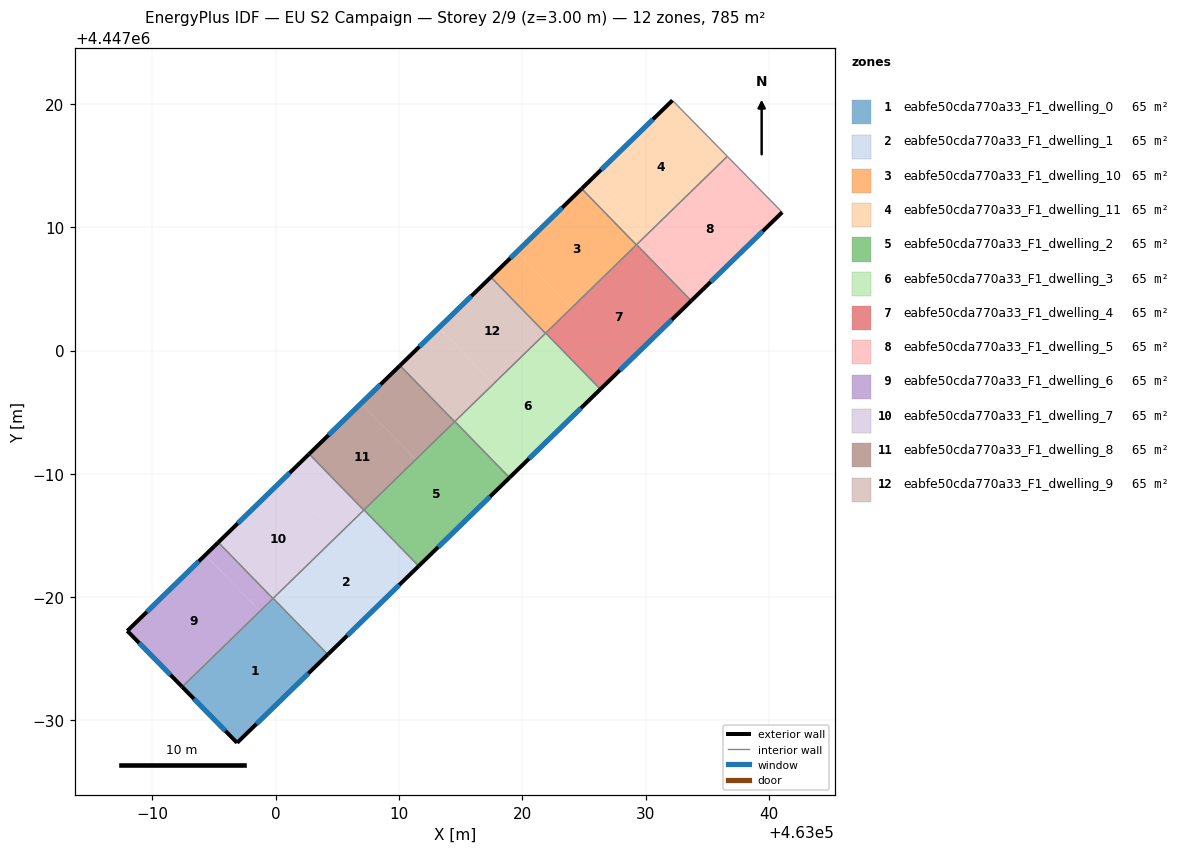
=== STOREY PLAN SPEC (per zone: floor XY polygon, exterior-wall plan segments, windows/doors) ===
zone 1: eabfe50cda770a33_F1_dwelling_0  (65.4 m²)
  floor: (462999.79, 4446979.89) (463004.23, 4446975.34) (462996.87, 4446968.17) (462992.41, 4446972.71)
  exterior wall: (462996.87, 4446968.17) – (463004.23, 4446975.34)  [10.3 m]
    window: (462998.44, 4446969.71) – (463002.65, 4446973.80)  [10.1 m²]
  exterior wall: (462992.41, 4446972.71) – (462996.87, 4446968.17)  [6.4 m]
    window: (462993.37, 4446971.74) – (462995.91, 4446969.15)  [6.2 m²]
  interior walls: 3
zone 2: eabfe50cda770a33_F1_dwelling_1  (65.4 m²)
  floor: (463007.16, 4446987.07) (463011.60, 4446982.51) (463004.23, 4446975.34) (462999.79, 4446979.89)
  exterior wall: (463004.23, 4446975.34) – (463011.60, 4446982.51)  [10.3 m]
    window: (463005.81, 4446976.88) – (463010.02, 4446980.98)  [10.1 m²]
  interior walls: 4
zone 3: eabfe50cda770a33_F1_dwelling_10  (65.4 m²)
  floor: (463024.82, 4447013.13) (463029.26, 4447008.57) (463023.99, 4447003.45) (463019.56, 4447008.00)
  floor: (463019.56, 4447008.00) (463023.99, 4447003.45) (463021.89, 4447001.40) (463017.45, 4447005.95)
  exterior wall: (463024.82, 4447013.13) – (463017.45, 4447005.95)  [10.3 m]
    window: (463023.24, 4447011.59) – (463019.03, 4447007.49)  [10.1 m²]
  interior walls: 4
zone 4: eabfe50cda770a33_F1_dwelling_11  (65.4 m²)
  floor: (463032.18, 4447020.29) (463036.64, 4447015.75) (463030.31, 4447009.59) (463025.88, 4447014.15)
  floor: (463025.88, 4447014.15) (463030.31, 4447009.59) (463029.26, 4447008.57) (463024.82, 4447013.13)
  exterior wall: (463032.18, 4447020.29) – (463024.82, 4447013.13)  [10.3 m]
    window: (463030.61, 4447018.76) – (463026.40, 4447014.66)  [10.1 m²]
  interior walls: 4
zone 5: eabfe50cda770a33_F1_dwelling_2  (65.4 m²)
  floor: (463014.53, 4446994.24) (463018.97, 4446989.68) (463011.60, 4446982.51) (463007.16, 4446987.07)
  exterior wall: (463011.60, 4446982.51) – (463018.97, 4446989.68)  [10.3 m]
    window: (463013.18, 4446984.05) – (463017.39, 4446988.15)  [10.1 m²]
  interior walls: 4
zone 6: eabfe50cda770a33_F1_dwelling_3  (65.4 m²)
  floor: (463021.91, 4447001.42) (463026.34, 4446996.86) (463018.97, 4446989.68) (463014.53, 4446994.24)
  exterior wall: (463018.97, 4446989.68) – (463026.34, 4446996.86)  [10.3 m]
    window: (463020.55, 4446991.22) – (463024.76, 4446995.32)  [10.1 m²]
  interior walls: 4
zone 7: eabfe50cda770a33_F1_dwelling_4  (65.4 m²)
  floor: (463029.28, 4447008.59) (463033.71, 4447004.03) (463026.34, 4446996.86) (463021.91, 4447001.42)
  exterior wall: (463026.34, 4446996.86) – (463033.71, 4447004.03)  [10.3 m]
    window: (463027.92, 4446998.39) – (463032.13, 4447002.49)  [10.1 m²]
  interior walls: 4
zone 8: eabfe50cda770a33_F1_dwelling_5  (65.4 m²)
  floor: (463036.64, 4447015.75) (463041.09, 4447011.21) (463033.71, 4447004.03) (463029.28, 4447008.59)
  exterior wall: (463033.71, 4447004.03) – (463041.09, 4447011.21)  [10.3 m]
    window: (463035.29, 4447005.57) – (463039.51, 4447009.67)  [10.1 m²]
  interior walls: 3
zone 9: eabfe50cda770a33_F1_dwelling_6  (65.4 m²)
  floor: (462994.29, 4446983.41) (462998.72, 4446978.85) (462992.41, 4446972.71) (462987.96, 4446977.25)
  floor: (462995.34, 4446984.43) (462999.78, 4446979.88) (462998.72, 4446978.85) (462994.29, 4446983.41)
  exterior wall: (462987.96, 4446977.25) – (462992.41, 4446972.71)  [6.4 m]
    window: (462988.91, 4446976.28) – (462991.46, 4446973.69)  [6.2 m²]
  exterior wall: (462995.34, 4446984.43) – (462987.96, 4446977.25)  [10.3 m]
    window: (462993.76, 4446982.90) – (462989.54, 4446978.79)  [10.1 m²]
  interior walls: 2
zone 10: eabfe50cda770a33_F1_dwelling_7  (65.4 m²)
  floor: (463000.61, 4446989.56) (463005.04, 4446985.00) (462999.78, 4446979.88) (462995.34, 4446984.43)
  floor: (463002.71, 4446991.61) (463007.15, 4446987.05) (463005.04, 4446985.00) (463000.61, 4446989.56)
  exterior wall: (463002.71, 4446991.61) – (462995.34, 4446984.43)  [10.3 m]
    window: (463001.13, 4446990.07) – (462996.92, 4446985.97)  [10.1 m²]
  interior walls: 4
zone 11: eabfe50cda770a33_F1_dwelling_8  (65.4 m²)
  floor: (463006.92, 4446995.71) (463011.36, 4446991.15) (463007.15, 4446987.05) (463002.71, 4446991.61)
  floor: (463010.08, 4446998.78) (463014.52, 4446994.22) (463011.36, 4446991.15) (463006.92, 4446995.71)
  exterior wall: (463010.08, 4446998.78) – (463002.71, 4446991.61)  [10.3 m]
    window: (463008.50, 4446997.24) – (463004.29, 4446993.14)  [10.1 m²]
  interior walls: 4
zone 12: eabfe50cda770a33_F1_dwelling_9  (65.4 m²)
  floor: (463017.45, 4447005.95) (463021.89, 4447001.40) (463017.67, 4446997.30) (463013.24, 4447001.86)
  floor: (463013.24, 4447001.86) (463017.67, 4446997.30) (463014.52, 4446994.22) (463010.08, 4446998.78)
  exterior wall: (463017.45, 4447005.95) – (463010.08, 4446998.78)  [10.3 m]
    window: (463015.87, 4447004.42) – (463011.66, 4447000.32)  [10.1 m²]
  interior walls: 4

=== DERIVED (storey summary) ===
Building: EU S2 Campaign
Storey: 2 of 9  (floor level z = 3.00 m)
Storey gross floor area: 784.8 m²
Zones on this storey: 12
  - eabfe50cda770a33_F1_dwelling_0: floor 65.4 m²; exterior wall 16.6 m (49.9 m²); 2 window(s) 16.3 m²; WWR 32.7%
  - eabfe50cda770a33_F1_dwelling_1: floor 65.4 m²; exterior wall 10.3 m (30.9 m²); 1 window(s) 10.1 m²; WWR 32.7%
  - eabfe50cda770a33_F1_dwelling_10: floor 65.4 m²; exterior wall 10.3 m (30.9 m²); 1 window(s) 10.1 m²; WWR 32.7%
  - eabfe50cda770a33_F1_dwelling_11: floor 65.4 m²; exterior wall 10.3 m (30.8 m²); 1 window(s) 10.1 m²; WWR 32.7%
  - eabfe50cda770a33_F1_dwelling_2: floor 65.4 m²; exterior wall 10.3 m (30.9 m²); 1 window(s) 10.1 m²; WWR 32.7%
  - eabfe50cda770a33_F1_dwelling_3: floor 65.4 m²; exterior wall 10.3 m (30.9 m²); 1 window(s) 10.1 m²; WWR 32.7%
  - eabfe50cda770a33_F1_dwelling_4: floor 65.4 m²; exterior wall 10.3 m (30.9 m²); 1 window(s) 10.1 m²; WWR 32.7%
  - eabfe50cda770a33_F1_dwelling_5: floor 65.4 m²; exterior wall 10.3 m (30.9 m²); 1 window(s) 10.1 m²; WWR 32.7%
  - eabfe50cda770a33_F1_dwelling_6: floor 65.4 m²; exterior wall 16.7 m (50.0 m²); 2 window(s) 16.3 m²; WWR 32.7%
  - eabfe50cda770a33_F1_dwelling_7: floor 65.4 m²; exterior wall 10.3 m (30.9 m²); 1 window(s) 10.1 m²; WWR 32.7%
  - eabfe50cda770a33_F1_dwelling_8: floor 65.4 m²; exterior wall 10.3 m (30.9 m²); 1 window(s) 10.1 m²; WWR 32.7%
  - eabfe50cda770a33_F1_dwelling_9: floor 65.4 m²; exterior wall 10.3 m (30.9 m²); 1 window(s) 10.1 m²; WWR 32.7%
Zone adjacency (shared interzone walls):
  - eabfe50cda770a33_F1_dwelling_0 ↔ eabfe50cda770a33_F1_dwelling_1
  - eabfe50cda770a33_F1_dwelling_0 ↔ eabfe50cda770a33_F1_dwelling_6
  - eabfe50cda770a33_F1_dwelling_0 ↔ eabfe50cda770a33_F1_dwelling_7
  - eabfe50cda770a33_F1_dwelling_1 ↔ eabfe50cda770a33_F1_dwelling_2
  - eabfe50cda770a33_F1_dwelling_1 ↔ eabfe50cda770a33_F1_dwelling_7
  - eabfe50cda770a33_F1_dwelling_1 ↔ eabfe50cda770a33_F1_dwelling_8
  - eabfe50cda770a33_F1_dwelling_10 ↔ eabfe50cda770a33_F1_dwelling_11
  - eabfe50cda770a33_F1_dwelling_10 ↔ eabfe50cda770a33_F1_dwelling_3
  - eabfe50cda770a33_F1_dwelling_10 ↔ eabfe50cda770a33_F1_dwelling_4
  - eabfe50cda770a33_F1_dwelling_10 ↔ eabfe50cda770a33_F1_dwelling_9
  - eabfe50cda770a33_F1_dwelling_11 ↔ eabfe50cda770a33_F1_dwelling_4
  - eabfe50cda770a33_F1_dwelling_11 ↔ eabfe50cda770a33_F1_dwelling_5
  - eabfe50cda770a33_F1_dwelling_2 ↔ eabfe50cda770a33_F1_dwelling_3
  - eabfe50cda770a33_F1_dwelling_2 ↔ eabfe50cda770a33_F1_dwelling_8
  - eabfe50cda770a33_F1_dwelling_2 ↔ eabfe50cda770a33_F1_dwelling_9
  - eabfe50cda770a33_F1_dwelling_3 ↔ eabfe50cda770a33_F1_dwelling_4
  - eabfe50cda770a33_F1_dwelling_3 ↔ eabfe50cda770a33_F1_dwelling_9
  - eabfe50cda770a33_F1_dwelling_4 ↔ eabfe50cda770a33_F1_dwelling_5
  - eabfe50cda770a33_F1_dwelling_6 ↔ eabfe50cda770a33_F1_dwelling_7
  - eabfe50cda770a33_F1_dwelling_7 ↔ eabfe50cda770a33_F1_dwelling_8
  - eabfe50cda770a33_F1_dwelling_8 ↔ eabfe50cda770a33_F1_dwelling_9